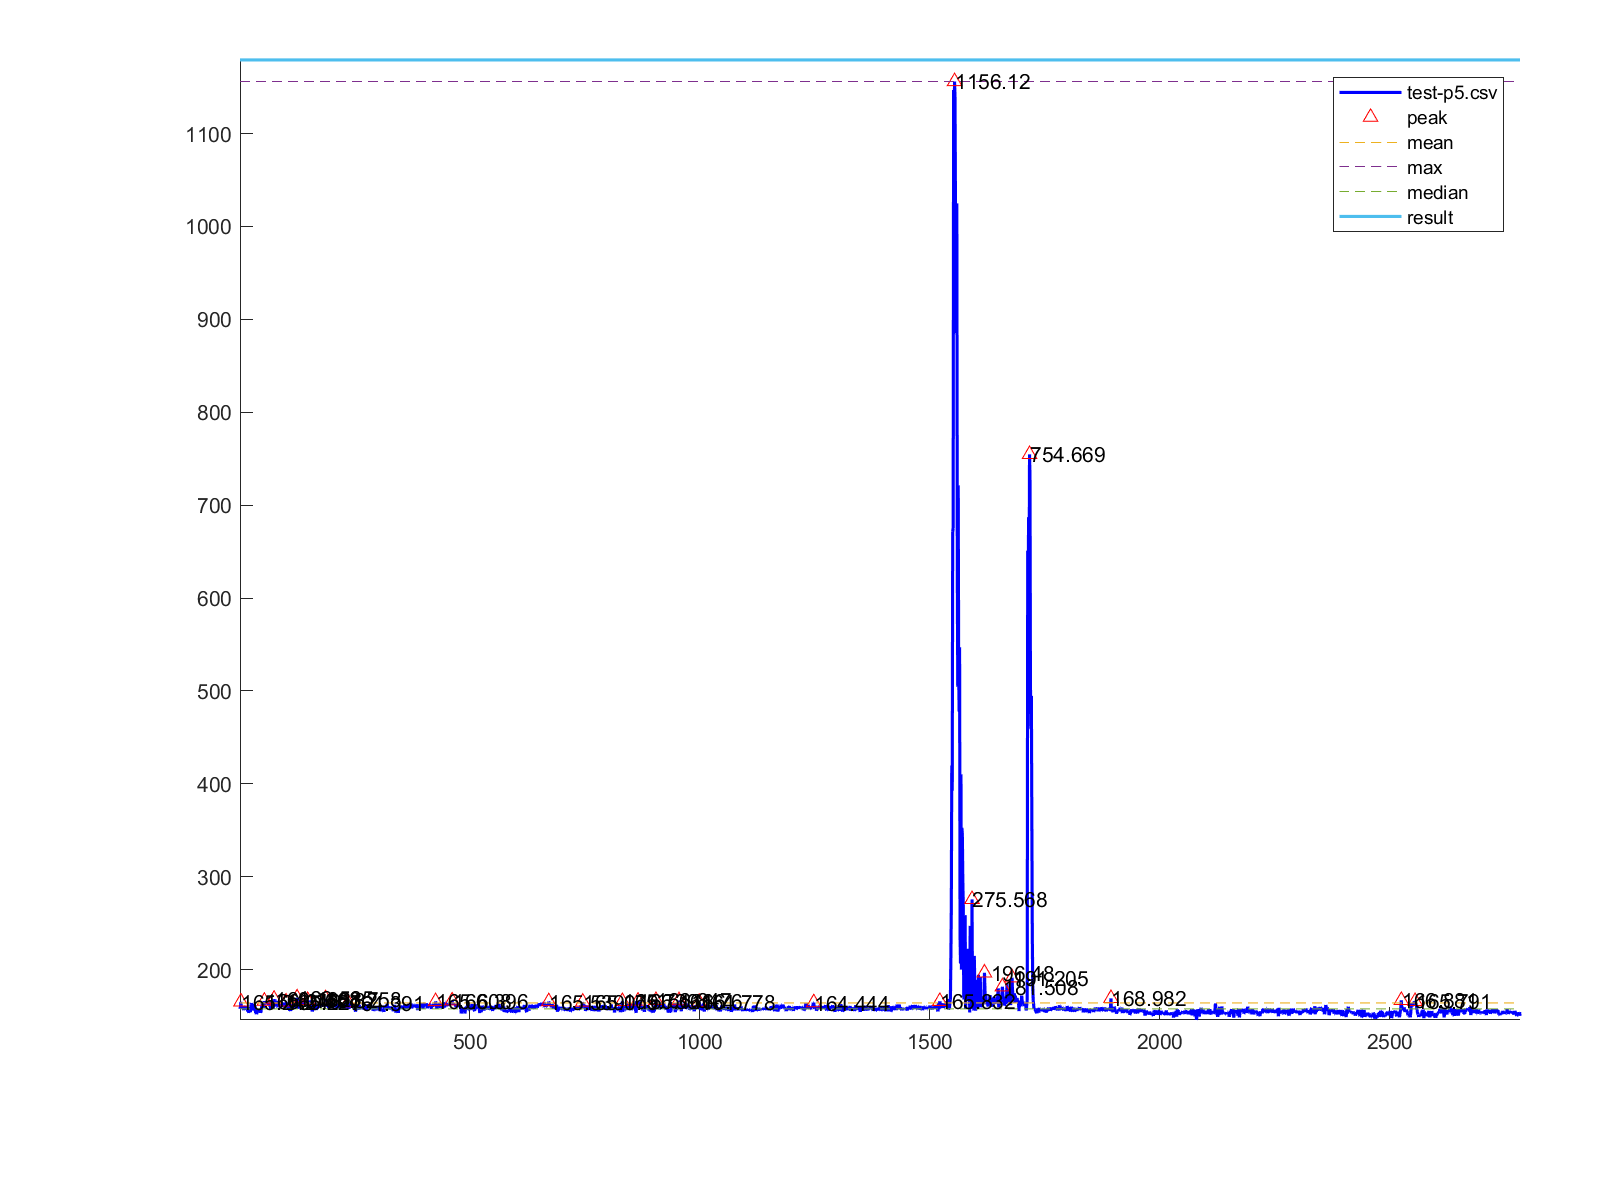

The file beside this chart, header and first rows:
1, 157.592
2, 159.5
3, 165.2
4, 158.3
5, 159.6
6, 158.8
7, 160.8
8, 159
9, 156.2
10, 160
11, 156.9
12, 160.1
13, 160.7
14, 157.8
15, 157.3
16, 159.1
17, 156.8
18, 154.9
19, 159.2
20, 153.2
21, 158.3
22, 157.8
23, 154.1
24, 156.2
25, 162.3
26, 164
27, 161.1
28, 160.6
29, 155.8
30, 159.1
31, 162.9
32, 161.9
33, 161.1
34, 158.7
35, 152.9
36, 155.3
37, 151.9
38, 153.4
39, 155
40, 154.1
41, 155.2
42, 157.6
43, 153.7
44, 157.1
45, 157.6
46, 153.3
47, 155.8
48, 158.9
49, 161.8
50, 165
51, 162.2
52, 158.8
53, 162.8
54, 166
55, 164.5
56, 165
57, 164.4
58, 162.6
59, 165.6
60, 162.9
61, 163.7
... 2,722 more rows
